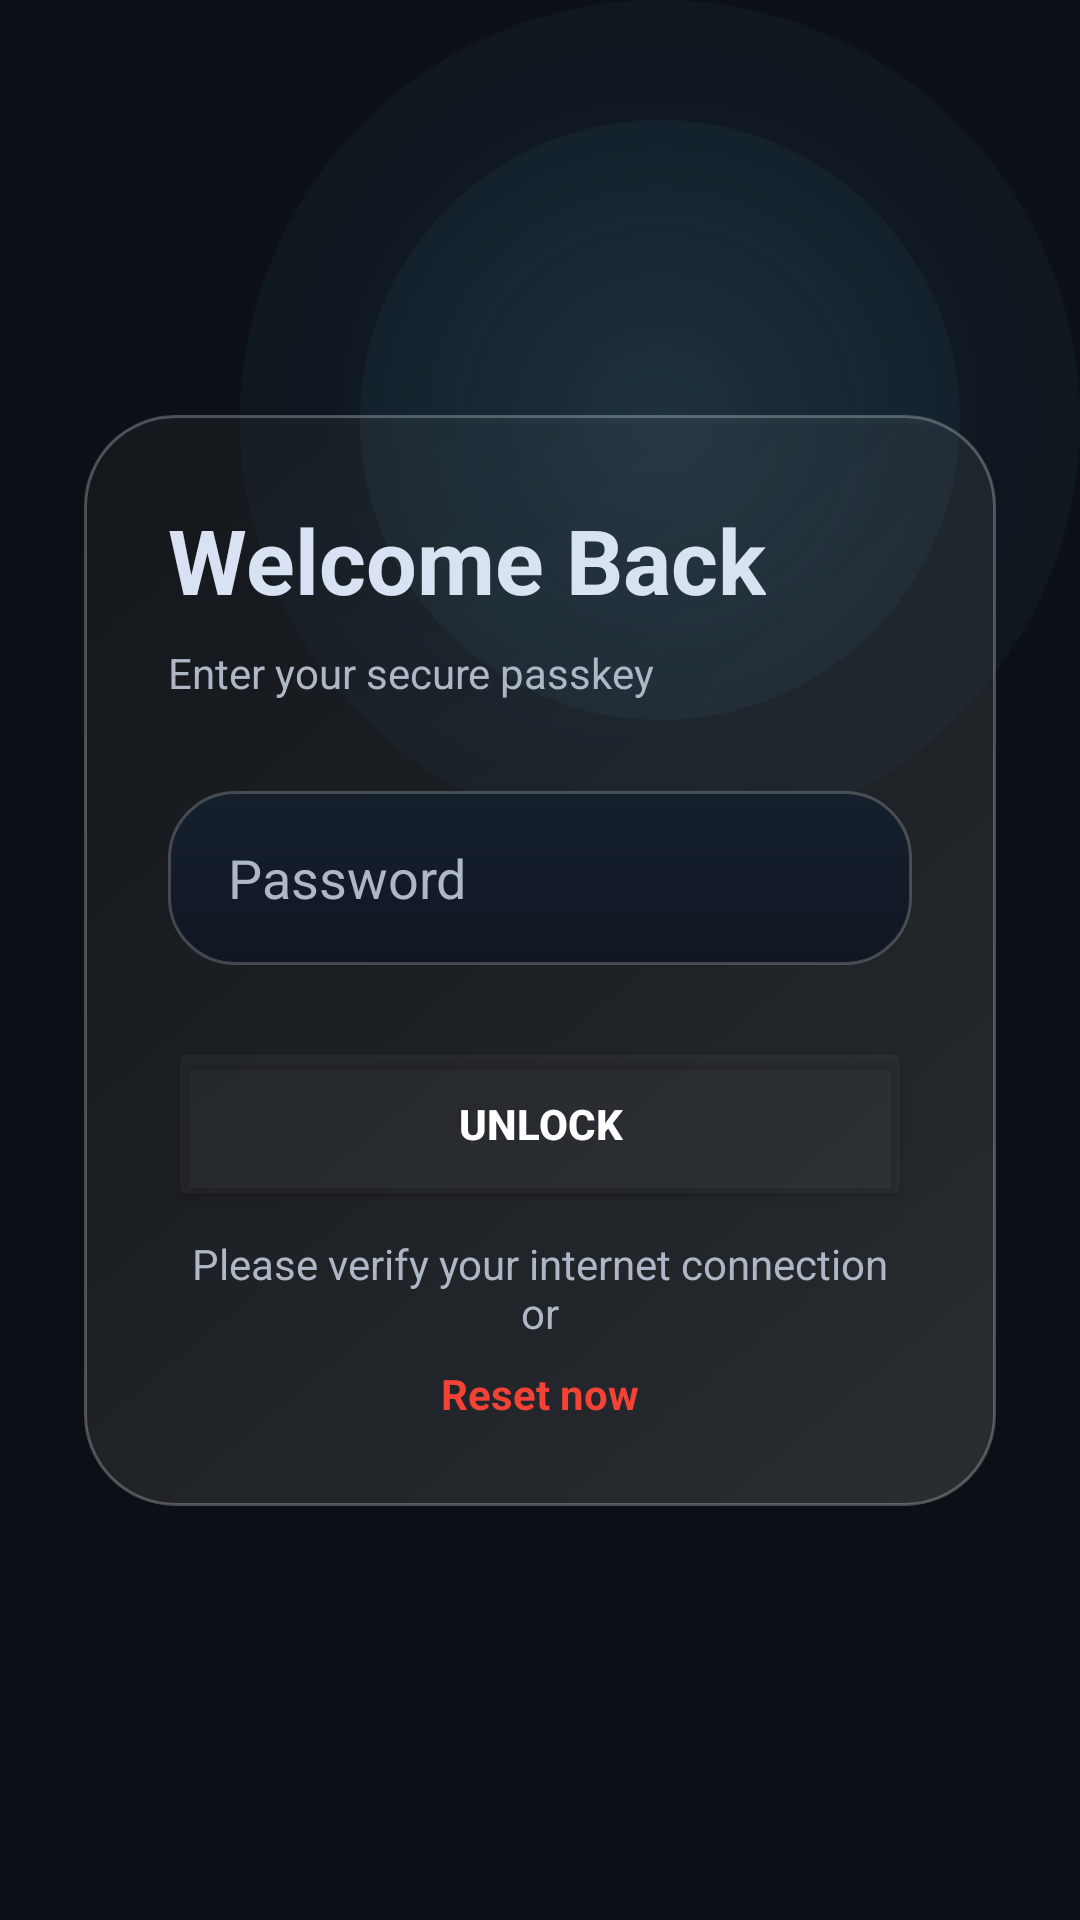

Reconstruct the res/layout file that produces this screen, plus the resources it refers to.
<!-- AndroidManifest.xml: application theme Theme.Chroconi -->
<!-- res/layout/activity_password_lock_screen.xml -->
<?xml version="1.0" encoding="utf-8"?>
<androidx.constraintlayout.widget.ConstraintLayout xmlns:android="http://schemas.android.com/apk/res/android"
    xmlns:app="http://schemas.android.com/apk/res-auto"
    android:id="@+id/main"
    android:layout_width="match_parent"
    android:layout_height="match_parent"
    android:background="@color/bg_primary">

    <ImageView
        android:layout_width="280dp"
        android:layout_height="280dp"
        android:alpha="0.2"
        android:src="@drawable/glow_circle"
        app:layout_constraintEnd_toEndOf="parent"
        app:layout_constraintTop_toTopOf="parent" />

    <LinearLayout
        android:layout_width="0dp"
        android:layout_height="wrap_content"
        android:layout_margin="28dp"
        android:background="@drawable/bg_glass_card"
        android:elevation="8dp"
        android:orientation="vertical"
        android:padding="28dp"
        app:layout_constraintBottom_toBottomOf="parent"
        app:layout_constraintEnd_toEndOf="parent"
        app:layout_constraintStart_toStartOf="parent"
        app:layout_constraintTop_toTopOf="parent">

        <TextView
            android:layout_width="wrap_content"
            android:layout_height="wrap_content"
            android:text="Welcome Back"
            android:textColor="@color/silver"
            android:textSize="30sp"
            android:textStyle="bold" />

        <TextView
            android:layout_width="wrap_content"
            android:layout_height="wrap_content"
            android:layout_marginTop="8dp"
            android:text="Enter your secure passkey"
            android:textColor="@color/silver_soft"
            android:textSize="14sp" />

        <EditText
            android:id="@+id/passwordInput"
            android:layout_width="match_parent"
            android:layout_height="58dp"
            android:layout_marginTop="30dp"
            android:background="@drawable/bg_input_glass"
            android:hint="Password"
            android:inputType="textPassword"
            android:paddingHorizontal="20dp"
            android:textColor="@color/silver"
            android:textColorHint="@color/silver_soft" />

        <Button
            android:id="@+id/unlockButton"
            android:layout_width="match_parent"
            android:layout_height="58dp"
            android:layout_marginTop="24dp"
            android:backgroundTint="#0AFFFFFF"
            android:text="UNLOCK"
            android:textColor="@android:color/white"
            android:textStyle="bold"
            app:strokeColor="#FFFFFF"
            app:strokeWidth="0.4dp" />

        <TextView
            android:id="@+id/tvInfo"
            android:layout_width="match_parent"
            android:layout_height="match_parent"
            android:layout_marginTop="8dp"
            android:text="Please verify your internet connection or"
            android:textAlignment="center"
            android:textColor="@color/silver_soft"
            android:textSize="14sp" />

        <TextView
            android:id="@+id/tvReset"
            android:layout_width="match_parent"
            android:layout_height="match_parent"
            android:layout_marginTop="8dp"
            android:contextClickable="true"
            android:text="Reset now"
            android:textAlignment="center"
            android:textColor="#F44336"
            android:textSize="14sp"
            android:textStyle="bold" />

    </LinearLayout>

</androidx.constraintlayout.widget.ConstraintLayout>
<!-- resources referenced by this layout -->
<resources>
  <color name="bg_primary">#0D1117</color>
  <color name="silver">#D9E2F2</color>
  <color name="silver_soft">#AEB7C5</color>
  <!-- drawable bg_glass_card (drawable) -->
  <?xml version="1.0" encoding="utf-8"?>
  <layer-list xmlns:android="http://schemas.android.com/apk/res/android">
  
      
      <item android:top="3dp">
          <shape>
              <solid android:color="#12000000"/>
              <corners android:radius="30dp"/>
          </shape>
      </item>
  
      
      <item>
          <shape>
  
              <gradient
                  android:startColor="#20FFFFFF"
                  android:centerColor="#12FFFFFF"
                  android:endColor="#08FFFFFF"
                  android:angle="135"/>
  
              <corners android:radius="30dp"/>
  
              <stroke
                  android:width="1dp"
                  android:color="#40FFFFFF"/>
  
              <padding
                  android:left="2dp"
                  android:top="2dp"
                  android:right="2dp"
                  android:bottom="2dp"/>
  
          </shape>
      </item>
  
  </layer-list>
  <!-- drawable bg_input_glass (drawable) -->
  <?xml version="1.0" encoding="utf-8"?>
  <shape xmlns:android="http://schemas.android.com/apk/res/android">
  
      <gradient
          android:startColor="#16202D"
          android:endColor="#0F1722"
          android:angle="270"/>
  
      <corners android:radius="22dp"/>
  
      <stroke
          android:width="1dp"
          android:color="#33FFFFFF"/>
  
      <padding
          android:left="18dp"
          android:right="18dp"
          android:top="14dp"
          android:bottom="14dp"/>
  
  </shape>
  <!-- drawable glow_circle (drawable) -->
  <?xml version="1.0" encoding="utf-8"?>
  <layer-list xmlns:android="http://schemas.android.com/apk/res/android">
  
      
      <item>
          <shape android:shape="oval">
              <gradient
                  android:type="radial"
                  android:gradientRadius="340dp"
                  android:startColor="#5538BDF8"
                  android:centerColor="#1A38BDF8"
                  android:endColor="#0038BDF8"/>
          </shape>
      </item>
  
      
      <item
          android:left="40dp"
          android:top="40dp"
          android:right="40dp"
          android:bottom="40dp">
  
          <shape android:shape="oval">
              <gradient
                  android:type="radial"
                  android:gradientRadius="220dp"
                  android:startColor="#887DD3FC"
                  android:centerColor="#3338BDF8"
                  android:endColor="#0038BDF8"/>
          </shape>
  
      </item>
  
  </layer-list>
  <style name="Theme.Chroconi" parent="Base.Theme.Chroconi" />
  <style name="Base.Theme.Chroconi" parent="Theme.Material3.DayNight.NoActionBar">
          
          
  
      </style>
</resources>
